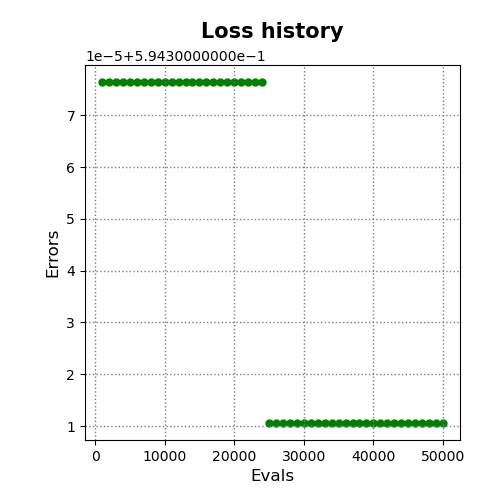

Source data for this figure (header and first rows):
evals, errors
1000, 0.5944
2000, 0.5944
3000, 0.5944
4000, 0.5944
5000, 0.5944
6000, 0.5944
7000, 0.5944
8000, 0.5944
9000, 0.5944
10000, 0.5944
11000, 0.5944
12000, 0.5944
13000, 0.5944
14000, 0.5944
15000, 0.5944
16000, 0.5944
17000, 0.5944
18000, 0.5944
19000, 0.5944
20000, 0.5944
21000, 0.5944
22000, 0.5944
23000, 0.5944
24000, 0.5944
25000, 0.5943
26000, 0.5943
27000, 0.5943
28000, 0.5943
29000, 0.5943
30000, 0.5943
31000, 0.5943
32000, 0.5943
33000, 0.5943
34000, 0.5943
35000, 0.5943
36000, 0.5943
37000, 0.5943
38000, 0.5943
39000, 0.5943
40000, 0.5943
41000, 0.5943
42000, 0.5943
43000, 0.5943
44000, 0.5943
45000, 0.5943
46000, 0.5943
47000, 0.5943
48000, 0.5943
49000, 0.5943
50000, 0.5943
